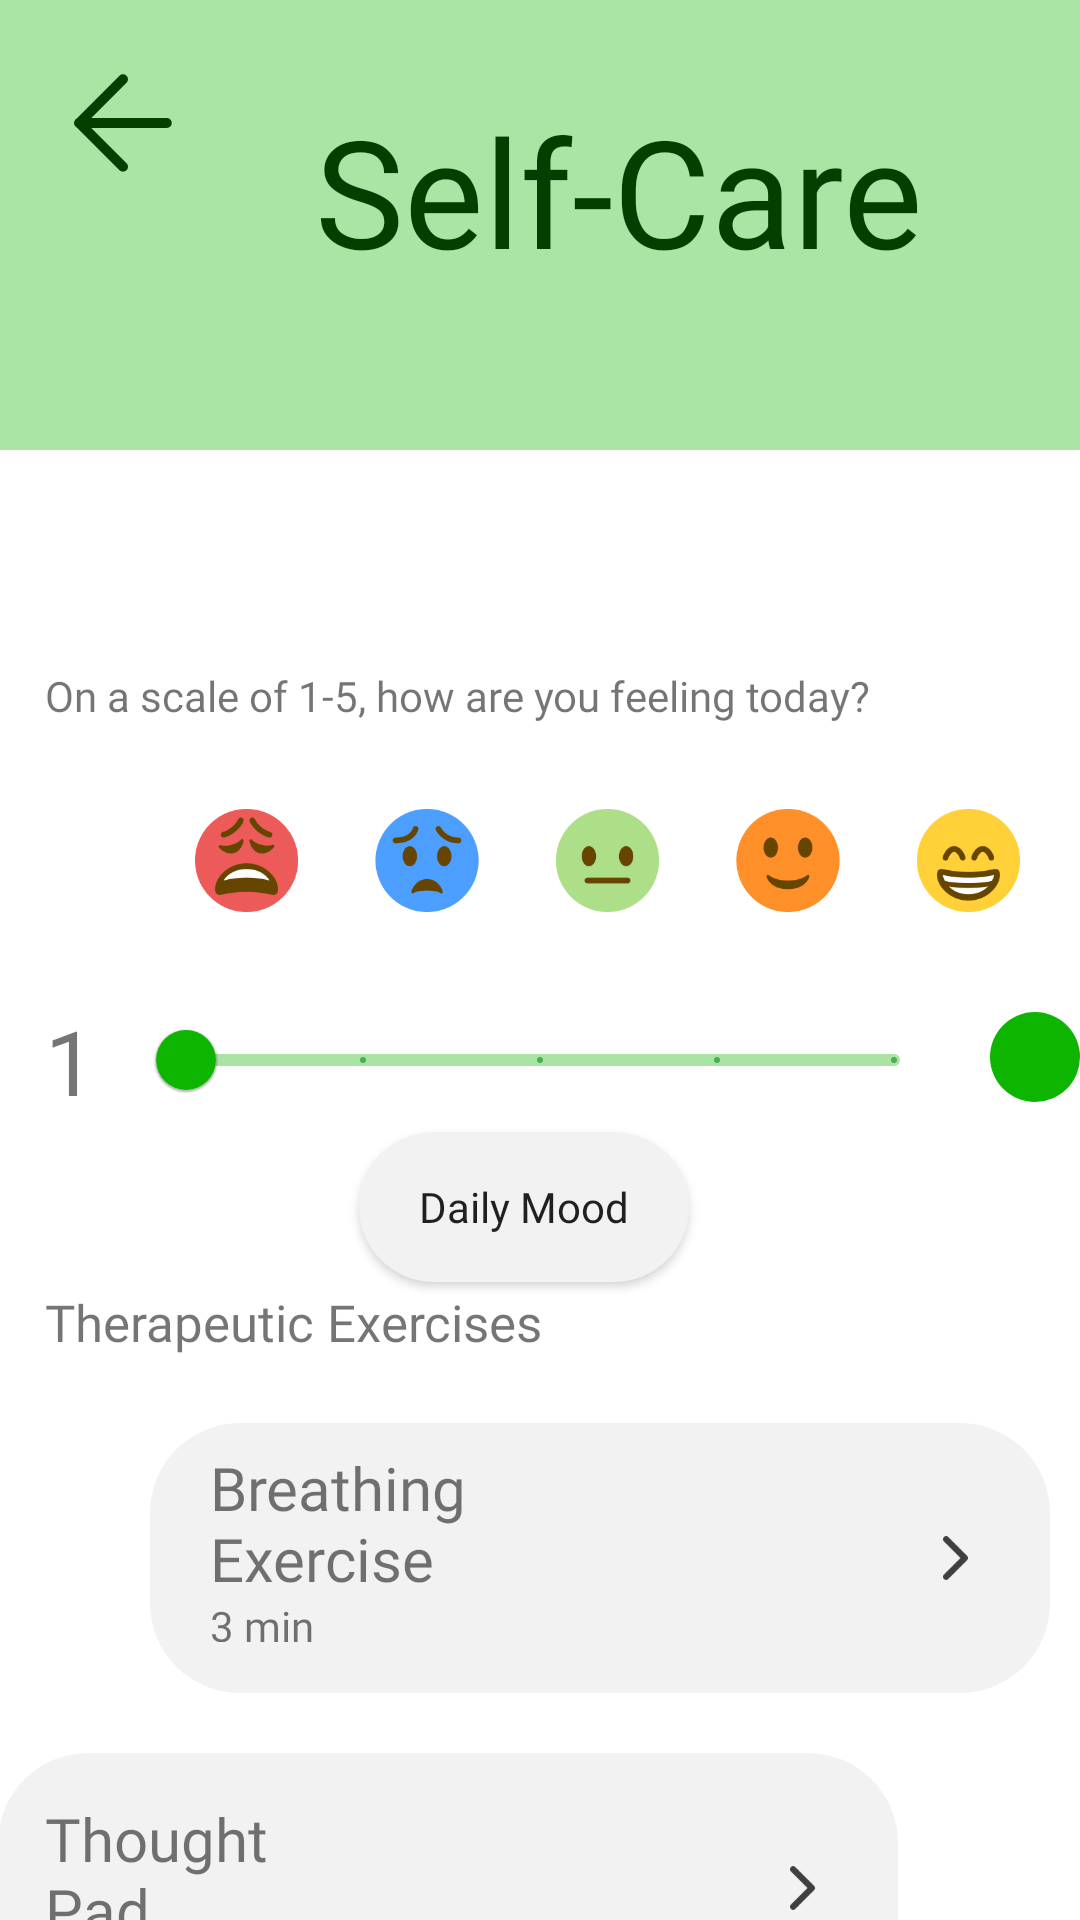

Android layout source for this screen:
<!-- AndroidManifest.xml: application theme Theme.GreenBot_1 -->
<!-- res/layout/activity_self_care.xml -->
<?xml version="1.0" encoding="utf-8"?>
<androidx.constraintlayout.widget.ConstraintLayout xmlns:android="http://schemas.android.com/apk/res/android"
    xmlns:app="http://schemas.android.com/apk/res-auto"
    xmlns:tools="http://schemas.android.com/tools"
    android:layout_width="match_parent"
    android:layout_height="match_parent"
    android:orientation="vertical"
    tools:context=".SelfCare">

    <View
        android:id="@+id/selfcare"
        android:layout_width="match_parent"
        android:layout_height="150dp"
        android:layout_gravity="start"
        android:background="@drawable/bg_selfcare"
        app:layout_constraintEnd_toEndOf="parent"
        app:layout_constraintHorizontal_bias="0.0"
        app:layout_constraintStart_toStartOf="parent"
        app:layout_constraintTop_toTopOf="parent" />

    <TextView
        android:id="@+id/currentDate"
        android:layout_width="match_parent"
        android:layout_height="wrap_content"
        android:layout_marginLeft="70dp"
        android:layout_marginTop="20dp"
        android:layout_marginRight="70dp"
        android:fontFamily="@font/poppins"
        android:gravity="center_horizontal"
        android:text=""
        android:textColor="@color/black"
        android:textSize="30dp"
        app:layout_constraintEnd_toEndOf="parent"
        app:layout_constraintStart_toStartOf="parent"
        app:layout_constraintTop_toBottomOf="@+id/selfcare" />

    <TextView
        android:layout_width="250dp"
        android:layout_height="87dp"
        android:layout_gravity="center_horizontal"
        android:layout_marginStart="81dp"
        android:layout_marginTop="50dp"
        android:layout_marginEnd="80dp"
        android:layout_marginBottom="33dp"
        android:fontFamily="@font/poppins_bold"
        android:text="Self-Care"
        android:textAlignment="center"
        android:textColor="#053f00"
        android:textSize="50dp"
        app:layout_constraintBottom_toBottomOf="@+id/selfcare"
        app:layout_constraintEnd_toEndOf="parent"
        app:layout_constraintHorizontal_bias="0.0"
        app:layout_constraintStart_toStartOf="@+id/selfcare"
        app:layout_constraintTop_toTopOf="@+id/selfcare"
        app:layout_constraintVertical_bias="1.0" />

    <ImageView
        android:id="@+id/btnLeftArrow"
        android:layout_width="50dp"
        android:layout_height="50dp"
        android:layout_marginStart="16dp"
        android:layout_marginTop="16dp"
        app:layout_constraintStart_toStartOf="@+id/selfcare"
        app:layout_constraintTop_toTopOf="@+id/selfcare"
        app:srcCompat="@drawable/arrow_left" />


    <TextView
        android:id="@+id/textView4"
        android:layout_width="match_parent"
        android:layout_height="30dp"
        android:layout_marginTop="2dp"
        android:fontFamily="@font/poppins"
        android:paddingLeft="15dp"
        android:text="Therapeutic Exercises"
        android:textSize="17dp"
        app:layout_constraintEnd_toEndOf="parent"
        app:layout_constraintTop_toBottomOf="@+id/btnDailyMood" />

    <ImageView
        android:id="@+id/BreathingExercise"
        android:layout_width="300dp"
        android:layout_height="90dp"
        android:layout_marginStart="50dp"
        android:layout_marginTop="15dp"
        android:layout_marginEnd="61dp"
        android:background="@drawable/menu_bg"
        app:layout_constraintEnd_toEndOf="parent"
        app:layout_constraintHorizontal_bias="0.0"
        app:layout_constraintStart_toStartOf="parent"
        app:layout_constraintTop_toBottomOf="@+id/textView4" />

    <TextView
        android:id="@+id/textView8"
        android:layout_width="100dp"
        android:layout_height="50dp"
        android:layout_marginStart="20dp"
        android:layout_marginTop="8dp"
        android:fontFamily="@font/poppins"
        android:text="Breathing Exercise"
        android:textSize="20dp"
        app:layout_constraintStart_toStartOf="@+id/BreathingExercise"
        app:layout_constraintTop_toTopOf="@+id/BreathingExercise" />

    <TextView
        android:layout_width="50dp"
        android:layout_height="15dp"
        android:layout_marginStart="20dp"
        android:fontFamily="@font/poppins_light"
        android:text="3 min"
        android:textAlignment="textStart"
        app:layout_constraintStart_toStartOf="@+id/BreathingExercise"
        app:layout_constraintTop_toBottomOf="@+id/textView8" />

    <ImageView
        android:layout_width="25dp"
        android:layout_height="50dp"
        android:layout_gravity="end"
        android:layout_marginTop="20dp"
        android:layout_marginEnd="19dp"
        app:layout_constraintEnd_toEndOf="@+id/BreathingExercise"
        app:layout_constraintTop_toTopOf="@+id/BreathingExercise"
        app:srcCompat="@drawable/chevron_right" />

    <ImageView
        android:id="@+id/ThoughtPad"
        android:layout_width="300dp"
        android:layout_height="90dp"
        android:layout_marginStart="50dp"
        android:layout_marginTop="20dp"
        android:layout_marginEnd="61dp"
        android:background="@drawable/menu_bg"
        app:layout_constraintEnd_toEndOf="parent"
        app:layout_constraintHorizontal_bias="1.0"
        app:layout_constraintStart_toStartOf="parent"
        app:layout_constraintTop_toBottomOf="@+id/BreathingExercise" />

    <TextView
        android:layout_width="100dp"
        android:layout_height="50dp"
        android:layout_marginStart="16dp"
        android:layout_marginTop="15dp"
        android:fontFamily="@font/poppins"
        android:text="Thought Pad"
        android:textSize="20dp"
        app:layout_constraintStart_toStartOf="@+id/ThoughtPad"
        app:layout_constraintTop_toTopOf="@+id/ThoughtPad" />

    <TextView
        android:id="@+id/textView5"
        android:layout_width="match_parent"
        android:layout_height="wrap_content"
        android:layout_marginTop="12dp"
        android:fontFamily="@font/poppins"
        android:paddingLeft="15dp"
        android:text="On a scale of 1-5, how are you feeling today?"
        app:layout_constraintEnd_toEndOf="parent"
        app:layout_constraintStart_toStartOf="parent"
        app:layout_constraintTop_toBottomOf="@+id/currentDate" />

    <ImageView
        android:id="@+id/imageView7"
        android:layout_width="275dp"
        android:layout_height="69dp"
        android:layout_marginLeft="65dp"
        android:layout_marginTop="11dp"
        android:layout_marginRight="65dp"
        app:layout_constraintEnd_toEndOf="parent"
        app:layout_constraintHorizontal_bias="0.0"
        app:layout_constraintStart_toStartOf="parent"
        app:layout_constraintTop_toBottomOf="@+id/textView5"
        app:srcCompat="@drawable/emoji_mood" />

    <com.google.android.material.slider.Slider
        android:id="@+id/slider"
        android:layout_width="268dp"
        android:layout_height="44dp"
        android:layout_marginStart="62dp"
        android:layout_marginTop="8dp"
        android:layout_marginEnd="62dp"
        android:valueFrom="1"
        android:valueTo="5"
        android:stepSize="1"
        app:labelBehavior="gone"
        app:haloColor="#8BC34A"
        app:layout_constraintEnd_toEndOf="parent"
        app:layout_constraintStart_toStartOf="parent"
        app:layout_constraintTop_toBottomOf="@+id/imageView7"
        app:thumbColor="#0EB500"
        app:tickColorInactive="#4CAF50"
        app:trackColorActive="#CDDC39"
        app:trackColorInactive="#AAE4A5" />

    <androidx.appcompat.widget.AppCompatButton
        android:id="@+id/btnDailyMood"
        android:layout_width="wrap_content"
        android:layout_height="50dp"
        android:textAllCaps="false"
        android:paddingHorizontal="20dp"
        android:layout_marginStart="119dp"
        android:layout_marginEnd="162dp"
        android:background="@drawable/menu_bg"
        android:fontFamily="@font/poppins"
        android:text="Daily Mood"
        app:layout_constraintBottom_toTopOf="@+id/textView4"
        app:layout_constraintEnd_toEndOf="parent"
        app:layout_constraintStart_toEndOf="@+id/txtRate"
        app:layout_constraintTop_toBottomOf="@+id/slider" />

    <ImageView
        android:layout_width="25dp"
        android:layout_height="50dp"
        android:layout_gravity="end"
        android:layout_marginTop="20dp"
        android:layout_marginEnd="19dp"
        app:layout_constraintEnd_toEndOf="@+id/ThoughtPad"
        app:layout_constraintTop_toTopOf="@+id/ThoughtPad"
        app:srcCompat="@drawable/chevron_right" />

    <ImageButton
        android:id="@+id/btnCheckMood"
        android:layout_width="30dp"
        android:layout_height="30dp"
        android:layout_marginStart="16dp"
        android:layout_marginTop="16dp"
        android:background="@drawable/btn_get_started"
        android:src="@drawable/baseline_check_24"
        app:layout_constraintStart_toEndOf="@+id/slider"
        app:layout_constraintTop_toBottomOf="@+id/imageView7" />

    <TextView
        android:id="@+id/txtRate"
        android:layout_width="wrap_content"
        android:layout_height="wrap_content"
        android:layout_marginStart="13dp"
        android:layout_marginTop="12dp"
        android:layout_marginEnd="12dp"
        android:fontFamily="@font/poppins_bold"
        android:text="1"
        android:textSize="30dp"
        app:layout_constraintEnd_toStartOf="@+id/slider"
        app:layout_constraintHorizontal_bias="0.486"
        app:layout_constraintStart_toStartOf="parent"
        app:layout_constraintTop_toBottomOf="@+id/imageView7" />


</androidx.constraintlayout.widget.ConstraintLayout>
<!-- resources referenced by this layout -->
<resources>
  <color name="black">#FF000000</color>
  <!-- drawable arrow_left (drawable) -->
  <vector xmlns:android="http://schemas.android.com/apk/res/android"
      android:width="45dp"
      android:height="45dp"
      android:viewportWidth="45.0"
      android:viewportHeight="45.0">
      <path
          android:pathData="M35.63,22.5L9.38,22.5"
          android:strokeLineCap="round"
          android:strokeColor="#053f00"
          android:fillColor="#00000000"
          android:strokeWidth="3"
          android:strokeLineJoin="round"/>
      <path
          android:pathData="M22.5,35.63L9.38,22.5L22.5,9.38"
          android:strokeLineCap="round"
          android:strokeColor="#053f00"
          android:fillColor="#00000000"
          android:strokeWidth="3"
          android:strokeLineJoin="round"/>
  </vector>
  <!-- drawable bg_selfcare (drawable) -->
  <?xml version="1.0" encoding="UTF-8"?>
  <shape android:shape="rectangle" xmlns:android="http://schemas.android.com/apk/res/android">
      <solid android:color="#abe5a6"/>
  </shape>
  <!-- drawable btn_get_started (drawable) -->
  <?xml version="1.0" encoding="utf-8"?>
  <shape xmlns:android="http://schemas.android.com/apk/res/android"
      android:shape="rectangle">
  
      <solid android:color="#0EB500"/>
      <corners android:radius="50dp"/>
  </shape>
  <!-- drawable chevron_right: png bitmap (drawable, 621 bytes) -->
  <!-- drawable emoji_mood: png bitmap (drawable, 25291 bytes) -->
  <!-- drawable menu_bg (drawable) -->
  <?xml version="1.0" encoding="utf-8"?>
  <shape xmlns:android="http://schemas.android.com/apk/res/android"
      android:shape="rectangle">
  
      <solid android:color="#F2F2F2"/>
      <corners android:radius="30dp"/>
  
  </shape>
  <style name="Theme.GreenBot_1" parent="Theme.MaterialComponents.DayNight.DarkActionBar">
          
          <item name="colorPrimary">@color/purple_500</item>
          <item name="colorPrimaryVariant">@color/purple_700</item>
          <item name="colorOnPrimary">@color/white</item>
          
          <item name="colorSecondary">@color/teal_200</item>
          <item name="colorSecondaryVariant">@color/teal_700</item>
          <item name="colorOnSecondary">@color/black</item>
          
          <item name="android:statusBarColor">?attr/colorPrimaryVariant</item>
          
      </style>
  <color name="purple_500">#FF6200EE</color>
  <color name="purple_700">#FF3700B3</color>
  <color name="white">#FFFFFFFF</color>
  <color name="teal_200">#FF03DAC5</color>
  <color name="teal_700">#FF018786</color>
</resources>
